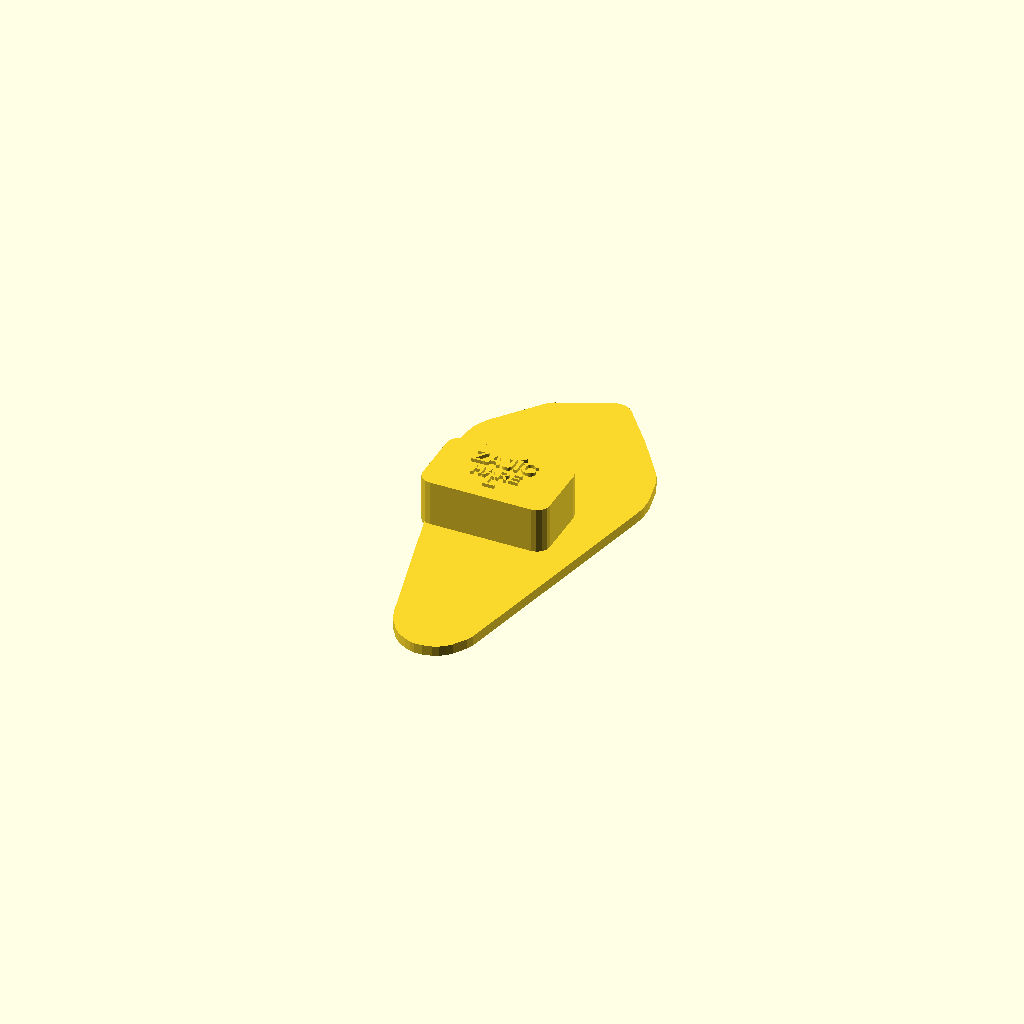
Cell 1: the model at its default parameters.
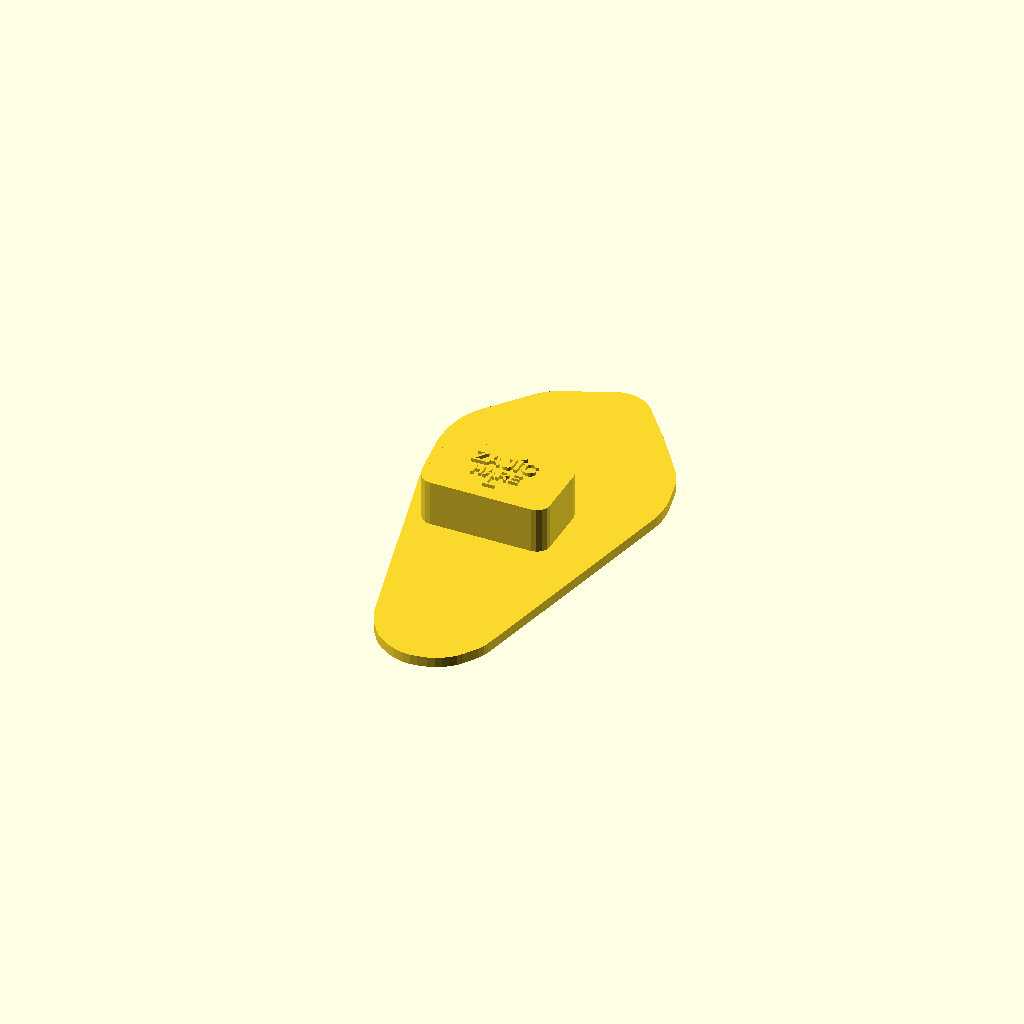
Cell 2: base_margin = 14 (everything else at default).
All cells are drawn from one camera (rotation 55°, 0°, 25°, orthographic, colour scheme Cornfield), so only the parameter changes between them.
The OpenSCAD source (Animals-Zvirata/Hare-Zajic/hare_stamp.scad):
// Paw/hoof stamp - generated by Scripts-Skripty/generate_stamp.py
// Params: params.json in the same directory as this file.

base_margin = 7.00;
base_shape  = "hull";  // "ellipse" or "circle"
base_rx     = 40.46;  // ellipse half-axes incl. margin
base_ry     = 86.73;
base_h      = 4.00;
pattern_h   = 6.50;
handle_h    = 18.00;
handle_w    = 50.00;
handle_d    = 30.00;
handle_r    = 5.00;
text_h      = 1.40;
name_cz     = "ZAJÍC";
name_en     = "HARE";
side        = "L";  // "L" or "R"

module footprint() {  // full outline (base plate)
    polygon([[10.45, 74.35], [11.56, 66.12], [12.03, 48.04], [11.47, 47.66], [11.78, 44.20], [10.47, 34.72], [10.85, 34.17], [9.94, 31.91], [10.32, 31.35], [7.90, 30.11], [7.15, 30.01], [6.43, 36.46], [6.29, 40.87], [6.85, 41.25], [6.26, 43.30], [6.30, 48.64], [6.86, 49.02], [6.37, 51.55], [6.70, 55.86], [7.44, 57.18], [7.48, 62.52], [8.54, 68.15], [9.10, 68.53], [9.52, 73.31]]);
    polygon([[-8.67, 65.82], [-5.97, 58.26], [-5.14, 49.84], [-5.56, 45.06], [-5.06, 42.53], [-5.62, 42.15], [-5.13, 39.63], [-5.69, 39.25], [-5.31, 38.69], [-7.47, 29.86], [-8.58, 29.10], [-10.54, 46.97], [-10.10, 49.32], [-10.55, 57.19]]);
    polygon([[22.69, 59.39], [25.12, 50.42], [25.75, 43.50], [24.33, 35.99], [22.76, 32.88], [19.99, 29.76], [17.66, 27.77], [17.63, 31.42], [18.18, 31.80], [21.83, 51.05], [21.96, 56.86]]);
    polygon([[32.66, 45.35], [34.47, 43.30], [35.81, 40.13], [37.87, 30.50], [38.01, 26.10], [37.30, 22.34], [34.32, 20.72], [31.60, 20.51], [33.79, 26.90], [33.41, 27.46], [33.96, 27.84], [34.30, 32.15], [31.94, 42.81]]);
    polygon([[-22.64, 48.54], [-21.99, 48.17], [-17.74, 26.95], [-18.30, 26.57], [-17.81, 24.04], [-18.54, 22.72], [-18.43, 20.76], [-20.93, 17.83], [-22.33, 16.87], [-23.28, 18.27], [-25.50, 34.74], [-25.46, 40.08], [-24.91, 40.46], [-24.49, 45.24]]);
    polygon([[7.85, -77.83], [5.98, -77.47], [2.49, -75.35], [-0.74, -70.60], [-2.00, -66.96], [-2.77, -55.63], [-2.26, -50.38], [-2.67, -37.18], [-2.11, -36.79], [-2.79, -35.21], [-2.23, -34.83], [-2.90, -33.24], [-2.34, -32.86], [-3.01, -31.28], [-3.55, -23.88], [-5.80, -15.19], [-13.36, 1.32], [-13.97, 5.81], [-12.70, 9.94], [-13.08, 10.50], [-10.40, 14.37], [-7.33, 16.46], [-5.28, 17.05], [-1.52, 16.33], [4.89, 11.71], [7.52, 11.46], [11.35, 12.43], [19.64, 17.67], [23.19, 18.46], [26.39, 17.36], [28.86, 13.73], [29.35, 11.21], [27.55, 4.26], [26.34, 3.03], [25.99, 1.15], [22.13, -6.38], [18.41, -18.32], [18.43, -20.76], [17.87, -21.14], [16.55, -38.39], [18.53, -58.70], [18.47, -61.60], [17.04, -69.11], [16.48, -69.49], [16.78, -70.52], [13.36, -75.71], [11.41, -77.04]]);
}

module relief() {  // rounded imprint pattern (points down, into the mud)
    hull() {
        translate([0, 0, -0.5])  linear_extrude(1.7) polygon([[10.45, 74.35], [11.56, 66.12], [12.03, 48.04], [11.47, 47.66], [11.78, 44.20], [10.47, 34.72], [10.85, 34.17], [9.94, 31.91], [10.32, 31.35], [7.90, 30.11], [7.15, 30.01], [6.43, 36.46], [6.29, 40.87], [6.85, 41.25], [6.26, 43.30], [6.30, 48.64], [6.86, 49.02], [6.37, 51.55], [6.70, 55.86], [7.44, 57.18], [7.48, 62.52], [8.54, 68.15], [9.10, 68.53], [9.52, 73.31]]);
        translate([0, 0, -0.54])  linear_extrude(0.12) offset(r = -0.61) polygon([[10.45, 74.35], [11.56, 66.12], [12.03, 48.04], [11.47, 47.66], [11.78, 44.20], [10.47, 34.72], [10.85, 34.17], [9.94, 31.91], [10.32, 31.35], [7.90, 30.11], [7.15, 30.01], [6.43, 36.46], [6.29, 40.87], [6.85, 41.25], [6.26, 43.30], [6.30, 48.64], [6.86, 49.02], [6.37, 51.55], [6.70, 55.86], [7.44, 57.18], [7.48, 62.52], [8.54, 68.15], [9.10, 68.53], [9.52, 73.31]]);
        translate([0, 0, -1.08])  linear_extrude(0.12) offset(r = -0.32) polygon([[10.45, 74.35], [11.56, 66.12], [12.03, 48.04], [11.47, 47.66], [11.78, 44.20], [10.47, 34.72], [10.85, 34.17], [9.94, 31.91], [10.32, 31.35], [7.90, 30.11], [7.15, 30.01], [6.43, 36.46], [6.29, 40.87], [6.85, 41.25], [6.26, 43.30], [6.30, 48.64], [6.86, 49.02], [6.37, 51.55], [6.70, 55.86], [7.44, 57.18], [7.48, 62.52], [8.54, 68.15], [9.10, 68.53], [9.52, 73.31]]);
        translate([0, 0, -1.62])  linear_extrude(0.12) offset(r = -0.13) polygon([[10.45, 74.35], [11.56, 66.12], [12.03, 48.04], [11.47, 47.66], [11.78, 44.20], [10.47, 34.72], [10.85, 34.17], [9.94, 31.91], [10.32, 31.35], [7.90, 30.11], [7.15, 30.01], [6.43, 36.46], [6.29, 40.87], [6.85, 41.25], [6.26, 43.30], [6.30, 48.64], [6.86, 49.02], [6.37, 51.55], [6.70, 55.86], [7.44, 57.18], [7.48, 62.52], [8.54, 68.15], [9.10, 68.53], [9.52, 73.31]]);
        translate([0, 0, -2.17])  linear_extrude(0.12) offset(r = -0.03) polygon([[10.45, 74.35], [11.56, 66.12], [12.03, 48.04], [11.47, 47.66], [11.78, 44.20], [10.47, 34.72], [10.85, 34.17], [9.94, 31.91], [10.32, 31.35], [7.90, 30.11], [7.15, 30.01], [6.43, 36.46], [6.29, 40.87], [6.85, 41.25], [6.26, 43.30], [6.30, 48.64], [6.86, 49.02], [6.37, 51.55], [6.70, 55.86], [7.44, 57.18], [7.48, 62.52], [8.54, 68.15], [9.10, 68.53], [9.52, 73.31]]);
        translate([0, 0, -2.71])  linear_extrude(0.12) polygon([[10.45, 74.35], [11.56, 66.12], [12.03, 48.04], [11.47, 47.66], [11.78, 44.20], [10.47, 34.72], [10.85, 34.17], [9.94, 31.91], [10.32, 31.35], [7.90, 30.11], [7.15, 30.01], [6.43, 36.46], [6.29, 40.87], [6.85, 41.25], [6.26, 43.30], [6.30, 48.64], [6.86, 49.02], [6.37, 51.55], [6.70, 55.86], [7.44, 57.18], [7.48, 62.52], [8.54, 68.15], [9.10, 68.53], [9.52, 73.31]]);
        translate([0, 0, -3.25])  linear_extrude(0.12) offset(r = -0.05) polygon([[10.45, 74.35], [11.56, 66.12], [12.03, 48.04], [11.47, 47.66], [11.78, 44.20], [10.47, 34.72], [10.85, 34.17], [9.94, 31.91], [10.32, 31.35], [7.90, 30.11], [7.15, 30.01], [6.43, 36.46], [6.29, 40.87], [6.85, 41.25], [6.26, 43.30], [6.30, 48.64], [6.86, 49.02], [6.37, 51.55], [6.70, 55.86], [7.44, 57.18], [7.48, 62.52], [8.54, 68.15], [9.10, 68.53], [9.52, 73.31]]);
        translate([0, 0, -3.79])  linear_extrude(0.12) offset(r = -0.18) polygon([[10.45, 74.35], [11.56, 66.12], [12.03, 48.04], [11.47, 47.66], [11.78, 44.20], [10.47, 34.72], [10.85, 34.17], [9.94, 31.91], [10.32, 31.35], [7.90, 30.11], [7.15, 30.01], [6.43, 36.46], [6.29, 40.87], [6.85, 41.25], [6.26, 43.30], [6.30, 48.64], [6.86, 49.02], [6.37, 51.55], [6.70, 55.86], [7.44, 57.18], [7.48, 62.52], [8.54, 68.15], [9.10, 68.53], [9.52, 73.31]]);
        translate([0, 0, -4.33])  linear_extrude(0.12) offset(r = -0.39) polygon([[10.45, 74.35], [11.56, 66.12], [12.03, 48.04], [11.47, 47.66], [11.78, 44.20], [10.47, 34.72], [10.85, 34.17], [9.94, 31.91], [10.32, 31.35], [7.90, 30.11], [7.15, 30.01], [6.43, 36.46], [6.29, 40.87], [6.85, 41.25], [6.26, 43.30], [6.30, 48.64], [6.86, 49.02], [6.37, 51.55], [6.70, 55.86], [7.44, 57.18], [7.48, 62.52], [8.54, 68.15], [9.10, 68.53], [9.52, 73.31]]);
        translate([0, 0, -4.88])  linear_extrude(0.12) offset(r = -0.72) polygon([[10.45, 74.35], [11.56, 66.12], [12.03, 48.04], [11.47, 47.66], [11.78, 44.20], [10.47, 34.72], [10.85, 34.17], [9.94, 31.91], [10.32, 31.35], [7.90, 30.11], [7.15, 30.01], [6.43, 36.46], [6.29, 40.87], [6.85, 41.25], [6.26, 43.30], [6.30, 48.64], [6.86, 49.02], [6.37, 51.55], [6.70, 55.86], [7.44, 57.18], [7.48, 62.52], [8.54, 68.15], [9.10, 68.53], [9.52, 73.31]]);
        translate([0, 0, -5.42])  linear_extrude(0.12) offset(r = -1.18) polygon([[10.45, 74.35], [11.56, 66.12], [12.03, 48.04], [11.47, 47.66], [11.78, 44.20], [10.47, 34.72], [10.85, 34.17], [9.94, 31.91], [10.32, 31.35], [7.90, 30.11], [7.15, 30.01], [6.43, 36.46], [6.29, 40.87], [6.85, 41.25], [6.26, 43.30], [6.30, 48.64], [6.86, 49.02], [6.37, 51.55], [6.70, 55.86], [7.44, 57.18], [7.48, 62.52], [8.54, 68.15], [9.10, 68.53], [9.52, 73.31]]);
        translate([0, 0, -5.96])  linear_extrude(0.12) offset(r = -1.89) polygon([[10.45, 74.35], [11.56, 66.12], [12.03, 48.04], [11.47, 47.66], [11.78, 44.20], [10.47, 34.72], [10.85, 34.17], [9.94, 31.91], [10.32, 31.35], [7.90, 30.11], [7.15, 30.01], [6.43, 36.46], [6.29, 40.87], [6.85, 41.25], [6.26, 43.30], [6.30, 48.64], [6.86, 49.02], [6.37, 51.55], [6.70, 55.86], [7.44, 57.18], [7.48, 62.52], [8.54, 68.15], [9.10, 68.53], [9.52, 73.31]]);
        translate([0, 0, -6.50])  linear_extrude(0.12) offset(r = -3.87) polygon([[10.45, 74.35], [11.56, 66.12], [12.03, 48.04], [11.47, 47.66], [11.78, 44.20], [10.47, 34.72], [10.85, 34.17], [9.94, 31.91], [10.32, 31.35], [7.90, 30.11], [7.15, 30.01], [6.43, 36.46], [6.29, 40.87], [6.85, 41.25], [6.26, 43.30], [6.30, 48.64], [6.86, 49.02], [6.37, 51.55], [6.70, 55.86], [7.44, 57.18], [7.48, 62.52], [8.54, 68.15], [9.10, 68.53], [9.52, 73.31]]);
    }
    hull() {
        translate([0, 0, -0.5])  linear_extrude(1.7) polygon([[-8.67, 65.82], [-5.97, 58.26], [-5.14, 49.84], [-5.56, 45.06], [-5.06, 42.53], [-5.62, 42.15], [-5.13, 39.63], [-5.69, 39.25], [-5.31, 38.69], [-7.47, 29.86], [-8.58, 29.10], [-10.54, 46.97], [-10.10, 49.32], [-10.55, 57.19]]);
        translate([0, 0, -0.54])  linear_extrude(0.12) offset(r = -0.61) polygon([[-8.67, 65.82], [-5.97, 58.26], [-5.14, 49.84], [-5.56, 45.06], [-5.06, 42.53], [-5.62, 42.15], [-5.13, 39.63], [-5.69, 39.25], [-5.31, 38.69], [-7.47, 29.86], [-8.58, 29.10], [-10.54, 46.97], [-10.10, 49.32], [-10.55, 57.19]]);
        translate([0, 0, -1.08])  linear_extrude(0.12) offset(r = -0.32) polygon([[-8.67, 65.82], [-5.97, 58.26], [-5.14, 49.84], [-5.56, 45.06], [-5.06, 42.53], [-5.62, 42.15], [-5.13, 39.63], [-5.69, 39.25], [-5.31, 38.69], [-7.47, 29.86], [-8.58, 29.10], [-10.54, 46.97], [-10.10, 49.32], [-10.55, 57.19]]);
        translate([0, 0, -1.62])  linear_extrude(0.12) offset(r = -0.13) polygon([[-8.67, 65.82], [-5.97, 58.26], [-5.14, 49.84], [-5.56, 45.06], [-5.06, 42.53], [-5.62, 42.15], [-5.13, 39.63], [-5.69, 39.25], [-5.31, 38.69], [-7.47, 29.86], [-8.58, 29.10], [-10.54, 46.97], [-10.10, 49.32], [-10.55, 57.19]]);
        translate([0, 0, -2.17])  linear_extrude(0.12) offset(r = -0.03) polygon([[-8.67, 65.82], [-5.97, 58.26], [-5.14, 49.84], [-5.56, 45.06], [-5.06, 42.53], [-5.62, 42.15], [-5.13, 39.63], [-5.69, 39.25], [-5.31, 38.69], [-7.47, 29.86], [-8.58, 29.10], [-10.54, 46.97], [-10.10, 49.32], [-10.55, 57.19]]);
        translate([0, 0, -2.71])  linear_extrude(0.12) polygon([[-8.67, 65.82], [-5.97, 58.26], [-5.14, 49.84], [-5.56, 45.06], [-5.06, 42.53], [-5.62, 42.15], [-5.13, 39.63], [-5.69, 39.25], [-5.31, 38.69], [-7.47, 29.86], [-8.58, 29.10], [-10.54, 46.97], [-10.10, 49.32], [-10.55, 57.19]]);
        translate([0, 0, -3.25])  linear_extrude(0.12) offset(r = -0.05) polygon([[-8.67, 65.82], [-5.97, 58.26], [-5.14, 49.84], [-5.56, 45.06], [-5.06, 42.53], [-5.62, 42.15], [-5.13, 39.63], [-5.69, 39.25], [-5.31, 38.69], [-7.47, 29.86], [-8.58, 29.10], [-10.54, 46.97], [-10.10, 49.32], [-10.55, 57.19]]);
        translate([0, 0, -3.79])  linear_extrude(0.12) offset(r = -0.18) polygon([[-8.67, 65.82], [-5.97, 58.26], [-5.14, 49.84], [-5.56, 45.06], [-5.06, 42.53], [-5.62, 42.15], [-5.13, 39.63], [-5.69, 39.25], [-5.31, 38.69], [-7.47, 29.86], [-8.58, 29.10], [-10.54, 46.97], [-10.10, 49.32], [-10.55, 57.19]]);
        translate([0, 0, -4.33])  linear_extrude(0.12) offset(r = -0.39) polygon([[-8.67, 65.82], [-5.97, 58.26], [-5.14, 49.84], [-5.56, 45.06], [-5.06, 42.53], [-5.62, 42.15], [-5.13, 39.63], [-5.69, 39.25], [-5.31, 38.69], [-7.47, 29.86], [-8.58, 29.10], [-10.54, 46.97], [-10.10, 49.32], [-10.55, 57.19]]);
        translate([0, 0, -4.88])  linear_extrude(0.12) offset(r = -0.72) polygon([[-8.67, 65.82], [-5.97, 58.26], [-5.14, 49.84], [-5.56, 45.06], [-5.06, 42.53], [-5.62, 42.15], [-5.13, 39.63], [-5.69, 39.25], [-5.31, 38.69], [-7.47, 29.86], [-8.58, 29.10], [-10.54, 46.97], [-10.10, 49.32], [-10.55, 57.19]]);
        translate([0, 0, -5.42])  linear_extrude(0.12) offset(r = -1.18) polygon([[-8.67, 65.82], [-5.97, 58.26], [-5.14, 49.84], [-5.56, 45.06], [-5.06, 42.53], [-5.62, 42.15], [-5.13, 39.63], [-5.69, 39.25], [-5.31, 38.69], [-7.47, 29.86], [-8.58, 29.10], [-10.54, 46.97], [-10.10, 49.32], [-10.55, 57.19]]);
        translate([0, 0, -5.96])  linear_extrude(0.12) offset(r = -1.89) polygon([[-8.67, 65.82], [-5.97, 58.26], [-5.14, 49.84], [-5.56, 45.06], [-5.06, 42.53], [-5.62, 42.15], [-5.13, 39.63], [-5.69, 39.25], [-5.31, 38.69], [-7.47, 29.86], [-8.58, 29.10], [-10.54, 46.97], [-10.10, 49.32], [-10.55, 57.19]]);
        translate([0, 0, -6.50])  linear_extrude(0.12) offset(r = -3.87) polygon([[-8.67, 65.82], [-5.97, 58.26], [-5.14, 49.84], [-5.56, 45.06], [-5.06, 42.53], [-5.62, 42.15], [-5.13, 39.63], [-5.69, 39.25], [-5.31, 38.69], [-7.47, 29.86], [-8.58, 29.10], [-10.54, 46.97], [-10.10, 49.32], [-10.55, 57.19]]);
    }
    hull() {
        translate([0, 0, -0.5])  linear_extrude(1.7) polygon([[22.69, 59.39], [25.12, 50.42], [25.75, 43.50], [24.33, 35.99], [22.76, 32.88], [19.99, 29.76], [17.66, 27.77], [17.63, 31.42], [18.18, 31.80], [21.83, 51.05], [21.96, 56.86]]);
        translate([0, 0, -0.54])  linear_extrude(0.12) offset(r = -2.79) polygon([[22.69, 59.39], [25.12, 50.42], [25.75, 43.50], [24.33, 35.99], [22.76, 32.88], [19.99, 29.76], [17.66, 27.77], [17.63, 31.42], [18.18, 31.80], [21.83, 51.05], [21.96, 56.86]]);
        translate([0, 0, -1.08])  linear_extrude(0.12) offset(r = -1.83) polygon([[22.69, 59.39], [25.12, 50.42], [25.75, 43.50], [24.33, 35.99], [22.76, 32.88], [19.99, 29.76], [17.66, 27.77], [17.63, 31.42], [18.18, 31.80], [21.83, 51.05], [21.96, 56.86]]);
        translate([0, 0, -1.62])  linear_extrude(0.12) offset(r = -0.93) polygon([[22.69, 59.39], [25.12, 50.42], [25.75, 43.50], [24.33, 35.99], [22.76, 32.88], [19.99, 29.76], [17.66, 27.77], [17.63, 31.42], [18.18, 31.80], [21.83, 51.05], [21.96, 56.86]]);
        translate([0, 0, -2.17])  linear_extrude(0.12) offset(r = -0.46) polygon([[22.69, 59.39], [25.12, 50.42], [25.75, 43.50], [24.33, 35.99], [22.76, 32.88], [19.99, 29.76], [17.66, 27.77], [17.63, 31.42], [18.18, 31.80], [21.83, 51.05], [21.96, 56.86]]);
        translate([0, 0, -2.71])  linear_extrude(0.12) offset(r = -0.18) polygon([[22.69, 59.39], [25.12, 50.42], [25.75, 43.50], [24.33, 35.99], [22.76, 32.88], [19.99, 29.76], [17.66, 27.77], [17.63, 31.42], [18.18, 31.80], [21.83, 51.05], [21.96, 56.86]]);
        translate([0, 0, -3.25])  linear_extrude(0.12) offset(r = -0.04) polygon([[22.69, 59.39], [25.12, 50.42], [25.75, 43.50], [24.33, 35.99], [22.76, 32.88], [19.99, 29.76], [17.66, 27.77], [17.63, 31.42], [18.18, 31.80], [21.83, 51.05], [21.96, 56.86]]);
        translate([0, 0, -3.79])  linear_extrude(0.12) polygon([[22.69, 59.39], [25.12, 50.42], [25.75, 43.50], [24.33, 35.99], [22.76, 32.88], [19.99, 29.76], [17.66, 27.77], [17.63, 31.42], [18.18, 31.80], [21.83, 51.05], [21.96, 56.86]]);
        translate([0, 0, -4.33])  linear_extrude(0.12) offset(r = -0.07) polygon([[22.69, 59.39], [25.12, 50.42], [25.75, 43.50], [24.33, 35.99], [22.76, 32.88], [19.99, 29.76], [17.66, 27.77], [17.63, 31.42], [18.18, 31.80], [21.83, 51.05], [21.96, 56.86]]);
        translate([0, 0, -4.88])  linear_extrude(0.12) offset(r = -0.26) polygon([[22.69, 59.39], [25.12, 50.42], [25.75, 43.50], [24.33, 35.99], [22.76, 32.88], [19.99, 29.76], [17.66, 27.77], [17.63, 31.42], [18.18, 31.80], [21.83, 51.05], [21.96, 56.86]]);
        translate([0, 0, -5.42])  linear_extrude(0.12) offset(r = -0.59) polygon([[22.69, 59.39], [25.12, 50.42], [25.75, 43.50], [24.33, 35.99], [22.76, 32.88], [19.99, 29.76], [17.66, 27.77], [17.63, 31.42], [18.18, 31.80], [21.83, 51.05], [21.96, 56.86]]);
        translate([0, 0, -5.96])  linear_extrude(0.12) offset(r = -1.14) polygon([[22.69, 59.39], [25.12, 50.42], [25.75, 43.50], [24.33, 35.99], [22.76, 32.88], [19.99, 29.76], [17.66, 27.77], [17.63, 31.42], [18.18, 31.80], [21.83, 51.05], [21.96, 56.86]]);
        translate([0, 0, -6.50])  linear_extrude(0.12) offset(r = -2.79) polygon([[22.69, 59.39], [25.12, 50.42], [25.75, 43.50], [24.33, 35.99], [22.76, 32.88], [19.99, 29.76], [17.66, 27.77], [17.63, 31.42], [18.18, 31.80], [21.83, 51.05], [21.96, 56.86]]);
    }
    hull() {
        translate([0, 0, -0.5])  linear_extrude(1.7) polygon([[32.66, 45.35], [34.47, 43.30], [35.81, 40.13], [37.87, 30.50], [38.01, 26.10], [37.30, 22.34], [34.32, 20.72], [31.60, 20.51], [33.79, 26.90], [33.41, 27.46], [33.96, 27.84], [34.30, 32.15], [31.94, 42.81]]);
        translate([0, 0, -0.54])  linear_extrude(0.12) offset(r = -0.46) polygon([[32.66, 45.35], [34.47, 43.30], [35.81, 40.13], [37.87, 30.50], [38.01, 26.10], [37.30, 22.34], [34.32, 20.72], [31.60, 20.51], [33.79, 26.90], [33.41, 27.46], [33.96, 27.84], [34.30, 32.15], [31.94, 42.81]]);
        translate([0, 0, -1.08])  linear_extrude(0.12) offset(r = -0.22) polygon([[32.66, 45.35], [34.47, 43.30], [35.81, 40.13], [37.87, 30.50], [38.01, 26.10], [37.30, 22.34], [34.32, 20.72], [31.60, 20.51], [33.79, 26.90], [33.41, 27.46], [33.96, 27.84], [34.30, 32.15], [31.94, 42.81]]);
        translate([0, 0, -1.62])  linear_extrude(0.12) offset(r = -0.08) polygon([[32.66, 45.35], [34.47, 43.30], [35.81, 40.13], [37.87, 30.50], [38.01, 26.10], [37.30, 22.34], [34.32, 20.72], [31.60, 20.51], [33.79, 26.90], [33.41, 27.46], [33.96, 27.84], [34.30, 32.15], [31.94, 42.81]]);
        translate([0, 0, -2.17])  linear_extrude(0.12) polygon([[32.66, 45.35], [34.47, 43.30], [35.81, 40.13], [37.87, 30.50], [38.01, 26.10], [37.30, 22.34], [34.32, 20.72], [31.60, 20.51], [33.79, 26.90], [33.41, 27.46], [33.96, 27.84], [34.30, 32.15], [31.94, 42.81]]);
        translate([0, 0, -2.71])  linear_extrude(0.12) offset(r = -0.01) polygon([[32.66, 45.35], [34.47, 43.30], [35.81, 40.13], [37.87, 30.50], [38.01, 26.10], [37.30, 22.34], [34.32, 20.72], [31.60, 20.51], [33.79, 26.90], [33.41, 27.46], [33.96, 27.84], [34.30, 32.15], [31.94, 42.81]]);
        translate([0, 0, -3.25])  linear_extrude(0.12) offset(r = -0.09) polygon([[32.66, 45.35], [34.47, 43.30], [35.81, 40.13], [37.87, 30.50], [38.01, 26.10], [37.30, 22.34], [34.32, 20.72], [31.60, 20.51], [33.79, 26.90], [33.41, 27.46], [33.96, 27.84], [34.30, 32.15], [31.94, 42.81]]);
        translate([0, 0, -3.79])  linear_extrude(0.12) offset(r = -0.24) polygon([[32.66, 45.35], [34.47, 43.30], [35.81, 40.13], [37.87, 30.50], [38.01, 26.10], [37.30, 22.34], [34.32, 20.72], [31.60, 20.51], [33.79, 26.90], [33.41, 27.46], [33.96, 27.84], [34.30, 32.15], [31.94, 42.81]]);
        translate([0, 0, -4.33])  linear_extrude(0.12) offset(r = -0.48) polygon([[32.66, 45.35], [34.47, 43.30], [35.81, 40.13], [37.87, 30.50], [38.01, 26.10], [37.30, 22.34], [34.32, 20.72], [31.60, 20.51], [33.79, 26.90], [33.41, 27.46], [33.96, 27.84], [34.30, 32.15], [31.94, 42.81]]);
        translate([0, 0, -4.88])  linear_extrude(0.12) offset(r = -0.82) polygon([[32.66, 45.35], [34.47, 43.30], [35.81, 40.13], [37.87, 30.50], [38.01, 26.10], [37.30, 22.34], [34.32, 20.72], [31.60, 20.51], [33.79, 26.90], [33.41, 27.46], [33.96, 27.84], [34.30, 32.15], [31.94, 42.81]]);
        translate([0, 0, -5.42])  linear_extrude(0.12) offset(r = -1.31) polygon([[32.66, 45.35], [34.47, 43.30], [35.81, 40.13], [37.87, 30.50], [38.01, 26.10], [37.30, 22.34], [34.32, 20.72], [31.60, 20.51], [33.79, 26.90], [33.41, 27.46], [33.96, 27.84], [34.30, 32.15], [31.94, 42.81]]);
        translate([0, 0, -5.96])  linear_extrude(0.12) offset(r = -2.05) polygon([[32.66, 45.35], [34.47, 43.30], [35.81, 40.13], [37.87, 30.50], [38.01, 26.10], [37.30, 22.34], [34.32, 20.72], [31.60, 20.51], [33.79, 26.90], [33.41, 27.46], [33.96, 27.84], [34.30, 32.15], [31.94, 42.81]]);
        translate([0, 0, -6.50])  linear_extrude(0.12) offset(r = -4.08) polygon([[32.66, 45.35], [34.47, 43.30], [35.81, 40.13], [37.87, 30.50], [38.01, 26.10], [37.30, 22.34], [34.32, 20.72], [31.60, 20.51], [33.79, 26.90], [33.41, 27.46], [33.96, 27.84], [34.30, 32.15], [31.94, 42.81]]);
    }
    hull() {
        translate([0, 0, -0.5])  linear_extrude(1.7) polygon([[-22.64, 48.54], [-21.99, 48.17], [-17.74, 26.95], [-18.30, 26.57], [-17.81, 24.04], [-18.54, 22.72], [-18.43, 20.76], [-20.93, 17.83], [-22.33, 16.87], [-23.28, 18.27], [-25.50, 34.74], [-25.46, 40.08], [-24.91, 40.46], [-24.49, 45.24]]);
        translate([0, 0, -0.54])  linear_extrude(0.12) offset(r = -0.16) polygon([[-22.64, 48.54], [-21.99, 48.17], [-17.74, 26.95], [-18.30, 26.57], [-17.81, 24.04], [-18.54, 22.72], [-18.43, 20.76], [-20.93, 17.83], [-22.33, 16.87], [-23.28, 18.27], [-25.50, 34.74], [-25.46, 40.08], [-24.91, 40.46], [-24.49, 45.24]]);
        translate([0, 0, -1.08])  linear_extrude(0.12) offset(r = -0.05) polygon([[-22.64, 48.54], [-21.99, 48.17], [-17.74, 26.95], [-18.30, 26.57], [-17.81, 24.04], [-18.54, 22.72], [-18.43, 20.76], [-20.93, 17.83], [-22.33, 16.87], [-23.28, 18.27], [-25.50, 34.74], [-25.46, 40.08], [-24.91, 40.46], [-24.49, 45.24]]);
        translate([0, 0, -1.62])  linear_extrude(0.12) polygon([[-22.64, 48.54], [-21.99, 48.17], [-17.74, 26.95], [-18.30, 26.57], [-17.81, 24.04], [-18.54, 22.72], [-18.43, 20.76], [-20.93, 17.83], [-22.33, 16.87], [-23.28, 18.27], [-25.50, 34.74], [-25.46, 40.08], [-24.91, 40.46], [-24.49, 45.24]]);
        translate([0, 0, -2.17])  linear_extrude(0.12) offset(r = -0.02) polygon([[-22.64, 48.54], [-21.99, 48.17], [-17.74, 26.95], [-18.30, 26.57], [-17.81, 24.04], [-18.54, 22.72], [-18.43, 20.76], [-20.93, 17.83], [-22.33, 16.87], [-23.28, 18.27], [-25.50, 34.74], [-25.46, 40.08], [-24.91, 40.46], [-24.49, 45.24]]);
        translate([0, 0, -2.71])  linear_extrude(0.12) offset(r = -0.09) polygon([[-22.64, 48.54], [-21.99, 48.17], [-17.74, 26.95], [-18.30, 26.57], [-17.81, 24.04], [-18.54, 22.72], [-18.43, 20.76], [-20.93, 17.83], [-22.33, 16.87], [-23.28, 18.27], [-25.50, 34.74], [-25.46, 40.08], [-24.91, 40.46], [-24.49, 45.24]]);
        translate([0, 0, -3.25])  linear_extrude(0.12) offset(r = -0.24) polygon([[-22.64, 48.54], [-21.99, 48.17], [-17.74, 26.95], [-18.30, 26.57], [-17.81, 24.04], [-18.54, 22.72], [-18.43, 20.76], [-20.93, 17.83], [-22.33, 16.87], [-23.28, 18.27], [-25.50, 34.74], [-25.46, 40.08], [-24.91, 40.46], [-24.49, 45.24]]);
        translate([0, 0, -3.79])  linear_extrude(0.12) offset(r = -0.45) polygon([[-22.64, 48.54], [-21.99, 48.17], [-17.74, 26.95], [-18.30, 26.57], [-17.81, 24.04], [-18.54, 22.72], [-18.43, 20.76], [-20.93, 17.83], [-22.33, 16.87], [-23.28, 18.27], [-25.50, 34.74], [-25.46, 40.08], [-24.91, 40.46], [-24.49, 45.24]]);
        translate([0, 0, -4.33])  linear_extrude(0.12) offset(r = -0.75) polygon([[-22.64, 48.54], [-21.99, 48.17], [-17.74, 26.95], [-18.30, 26.57], [-17.81, 24.04], [-18.54, 22.72], [-18.43, 20.76], [-20.93, 17.83], [-22.33, 16.87], [-23.28, 18.27], [-25.50, 34.74], [-25.46, 40.08], [-24.91, 40.46], [-24.49, 45.24]]);
        translate([0, 0, -4.88])  linear_extrude(0.12) offset(r = -1.16) polygon([[-22.64, 48.54], [-21.99, 48.17], [-17.74, 26.95], [-18.30, 26.57], [-17.81, 24.04], [-18.54, 22.72], [-18.43, 20.76], [-20.93, 17.83], [-22.33, 16.87], [-23.28, 18.27], [-25.50, 34.74], [-25.46, 40.08], [-24.91, 40.46], [-24.49, 45.24]]);
        translate([0, 0, -5.42])  linear_extrude(0.12) offset(r = -1.72) polygon([[-22.64, 48.54], [-21.99, 48.17], [-17.74, 26.95], [-18.30, 26.57], [-17.81, 24.04], [-18.54, 22.72], [-18.43, 20.76], [-20.93, 17.83], [-22.33, 16.87], [-23.28, 18.27], [-25.50, 34.74], [-25.46, 40.08], [-24.91, 40.46], [-24.49, 45.24]]);
        translate([0, 0, -5.96])  linear_extrude(0.12) offset(r = -2.53) polygon([[-22.64, 48.54], [-21.99, 48.17], [-17.74, 26.95], [-18.30, 26.57], [-17.81, 24.04], [-18.54, 22.72], [-18.43, 20.76], [-20.93, 17.83], [-22.33, 16.87], [-23.28, 18.27], [-25.50, 34.74], [-25.46, 40.08], [-24.91, 40.46], [-24.49, 45.24]]);
        translate([0, 0, -6.50])  linear_extrude(0.12) offset(r = -4.73) polygon([[-22.64, 48.54], [-21.99, 48.17], [-17.74, 26.95], [-18.30, 26.57], [-17.81, 24.04], [-18.54, 22.72], [-18.43, 20.76], [-20.93, 17.83], [-22.33, 16.87], [-23.28, 18.27], [-25.50, 34.74], [-25.46, 40.08], [-24.91, 40.46], [-24.49, 45.24]]);
    }
    hull() {
        translate([0, 0, -0.5])  linear_extrude(1.7) polygon([[7.85, -77.83], [5.98, -77.47], [2.49, -75.35], [-0.74, -70.60], [-2.00, -66.96], [-2.77, -55.63], [-2.26, -50.38], [-2.67, -37.18], [-2.11, -36.79], [-2.79, -35.21], [-2.23, -34.83], [-2.90, -33.24], [-2.34, -32.86], [-3.01, -31.28], [-3.55, -23.88], [-5.80, -15.19], [-13.36, 1.32], [-13.97, 5.81], [-12.70, 9.94], [-13.08, 10.50], [-10.40, 14.37], [-7.33, 16.46], [-5.28, 17.05], [-1.52, 16.33], [4.89, 11.71], [7.52, 11.46], [11.35, 12.43], [19.64, 17.67], [23.19, 18.46], [26.39, 17.36], [28.86, 13.73], [29.35, 11.21], [27.55, 4.26], [26.34, 3.03], [25.99, 1.15], [22.13, -6.38], [18.41, -18.32], [18.43, -20.76], [17.87, -21.14], [16.55, -38.39], [18.53, -58.70], [18.47, -61.60], [17.04, -69.11], [16.48, -69.49], [16.78, -70.52], [13.36, -75.71], [11.41, -77.04]]);
        translate([0, 0, -0.54])  linear_extrude(0.12) offset(r = -0.85) polygon([[7.85, -77.83], [5.98, -77.47], [2.49, -75.35], [-0.74, -70.60], [-2.00, -66.96], [-2.77, -55.63], [-2.26, -50.38], [-2.67, -37.18], [-2.11, -36.79], [-2.79, -35.21], [-2.23, -34.83], [-2.90, -33.24], [-2.34, -32.86], [-3.01, -31.28], [-3.55, -23.88], [-5.80, -15.19], [-13.36, 1.32], [-13.97, 5.81], [-12.70, 9.94], [-13.08, 10.50], [-10.40, 14.37], [-7.33, 16.46], [-5.28, 17.05], [-1.52, 16.33], [4.89, 11.71], [7.52, 11.46], [11.35, 12.43], [19.64, 17.67], [23.19, 18.46], [26.39, 17.36], [28.86, 13.73], [29.35, 11.21], [27.55, 4.26], [26.34, 3.03], [25.99, 1.15], [22.13, -6.38], [18.41, -18.32], [18.43, -20.76], [17.87, -21.14], [16.55, -38.39], [18.53, -58.70], [18.47, -61.60], [17.04, -69.11], [16.48, -69.49], [16.78, -70.52], [13.36, -75.71], [11.41, -77.04]]);
        translate([0, 0, -1.08])  linear_extrude(0.12) offset(r = -1.11) polygon([[7.85, -77.83], [5.98, -77.47], [2.49, -75.35], [-0.74, -70.60], [-2.00, -66.96], [-2.77, -55.63], [-2.26, -50.38], [-2.67, -37.18], [-2.11, -36.79], [-2.79, -35.21], [-2.23, -34.83], [-2.90, -33.24], [-2.34, -32.86], [-3.01, -31.28], [-3.55, -23.88], [-5.80, -15.19], [-13.36, 1.32], [-13.97, 5.81], [-12.70, 9.94], [-13.08, 10.50], [-10.40, 14.37], [-7.33, 16.46], [-5.28, 17.05], [-1.52, 16.33], [4.89, 11.71], [7.52, 11.46], [11.35, 12.43], [19.64, 17.67], [23.19, 18.46], [26.39, 17.36], [28.86, 13.73], [29.35, 11.21], [27.55, 4.26], [26.34, 3.03], [25.99, 1.15], [22.13, -6.38], [18.41, -18.32], [18.43, -20.76], [17.87, -21.14], [16.55, -38.39], [18.53, -58.70], [18.47, -61.60], [17.04, -69.11], [16.48, -69.49], [16.78, -70.52], [13.36, -75.71], [11.41, -77.04]]);
        translate([0, 0, -1.62])  linear_extrude(0.12) offset(r = -1.41) polygon([[7.85, -77.83], [5.98, -77.47], [2.49, -75.35], [-0.74, -70.60], [-2.00, -66.96], [-2.77, -55.63], [-2.26, -50.38], [-2.67, -37.18], [-2.11, -36.79], [-2.79, -35.21], [-2.23, -34.83], [-2.90, -33.24], [-2.34, -32.86], [-3.01, -31.28], [-3.55, -23.88], [-5.80, -15.19], [-13.36, 1.32], [-13.97, 5.81], [-12.70, 9.94], [-13.08, 10.50], [-10.40, 14.37], [-7.33, 16.46], [-5.28, 17.05], [-1.52, 16.33], [4.89, 11.71], [7.52, 11.46], [11.35, 12.43], [19.64, 17.67], [23.19, 18.46], [26.39, 17.36], [28.86, 13.73], [29.35, 11.21], [27.55, 4.26], [26.34, 3.03], [25.99, 1.15], [22.13, -6.38], [18.41, -18.32], [18.43, -20.76], [17.87, -21.14], [16.55, -38.39], [18.53, -58.70], [18.47, -61.60], [17.04, -69.11], [16.48, -69.49], [16.78, -70.52], [13.36, -75.71], [11.41, -77.04]]);
        translate([0, 0, -2.17])  linear_extrude(0.12) offset(r = -1.76) polygon([[7.85, -77.83], [5.98, -77.47], [2.49, -75.35], [-0.74, -70.60], [-2.00, -66.96], [-2.77, -55.63], [-2.26, -50.38], [-2.67, -37.18], [-2.11, -36.79], [-2.79, -35.21], [-2.23, -34.83], [-2.90, -33.24], [-2.34, -32.86], [-3.01, -31.28], [-3.55, -23.88], [-5.80, -15.19], [-13.36, 1.32], [-13.97, 5.81], [-12.70, 9.94], [-13.08, 10.50], [-10.40, 14.37], [-7.33, 16.46], [-5.28, 17.05], [-1.52, 16.33], [4.89, 11.71], [7.52, 11.46], [11.35, 12.43], [19.64, 17.67], [23.19, 18.46], [26.39, 17.36], [28.86, 13.73], [29.35, 11.21], [27.55, 4.26], [26.34, 3.03], [25.99, 1.15], [22.13, -6.38], [18.41, -18.32], [18.43, -20.76], [17.87, -21.14], [16.55, -38.39], [18.53, -58.70], [18.47, -61.60], [17.04, -69.11], [16.48, -69.49], [16.78, -70.52], [13.36, -75.71], [11.41, -77.04]]);
        translate([0, 0, -2.71])  linear_extrude(0.12) offset(r = -2.16) polygon([[7.85, -77.83], [5.98, -77.47], [2.49, -75.35], [-0.74, -70.60], [-2.00, -66.96], [-2.77, -55.63], [-2.26, -50.38], [-2.67, -37.18], [-2.11, -36.79], [-2.79, -35.21], [-2.23, -34.83], [-2.90, -33.24], [-2.34, -32.86], [-3.01, -31.28], [-3.55, -23.88], [-5.80, -15.19], [-13.36, 1.32], [-13.97, 5.81], [-12.70, 9.94], [-13.08, 10.50], [-10.40, 14.37], [-7.33, 16.46], [-5.28, 17.05], [-1.52, 16.33], [4.89, 11.71], [7.52, 11.46], [11.35, 12.43], [19.64, 17.67], [23.19, 18.46], [26.39, 17.36], [28.86, 13.73], [29.35, 11.21], [27.55, 4.26], [26.34, 3.03], [25.99, 1.15], [22.13, -6.38], [18.41, -18.32], [18.43, -20.76], [17.87, -21.14], [16.55, -38.39], [18.53, -58.70], [18.47, -61.60], [17.04, -69.11], [16.48, -69.49], [16.78, -70.52], [13.36, -75.71], [11.41, -77.04]]);
        translate([0, 0, -3.25])  linear_extrude(0.12) offset(r = -2.62) polygon([[7.85, -77.83], [5.98, -77.47], [2.49, -75.35], [-0.74, -70.60], [-2.00, -66.96], [-2.77, -55.63], [-2.26, -50.38], [-2.67, -37.18], [-2.11, -36.79], [-2.79, -35.21], [-2.23, -34.83], [-2.90, -33.24], [-2.34, -32.86], [-3.01, -31.28], [-3.55, -23.88], [-5.80, -15.19], [-13.36, 1.32], [-13.97, 5.81], [-12.70, 9.94], [-13.08, 10.50], [-10.40, 14.37], [-7.33, 16.46], [-5.28, 17.05], [-1.52, 16.33], [4.89, 11.71], [7.52, 11.46], [11.35, 12.43], [19.64, 17.67], [23.19, 18.46], [26.39, 17.36], [28.86, 13.73], [29.35, 11.21], [27.55, 4.26], [26.34, 3.03], [25.99, 1.15], [22.13, -6.38], [18.41, -18.32], [18.43, -20.76], [17.87, -21.14], [16.55, -38.39], [18.53, -58.70], [18.47, -61.60], [17.04, -69.11], [16.48, -69.49], [16.78, -70.52], [13.36, -75.71], [11.41, -77.04]]);
        translate([0, 0, -3.79])  linear_extrude(0.12) offset(r = -3.16) polygon([[7.85, -77.83], [5.98, -77.47], [2.49, -75.35], [-0.74, -70.60], [-2.00, -66.96], [-2.77, -55.63], [-2.26, -50.38], [-2.67, -37.18], [-2.11, -36.79], [-2.79, -35.21], [-2.23, -34.83], [-2.90, -33.24], [-2.34, -32.86], [-3.01, -31.28], [-3.55, -23.88], [-5.80, -15.19], [-13.36, 1.32], [-13.97, 5.81], [-12.70, 9.94], [-13.08, 10.50], [-10.40, 14.37], [-7.33, 16.46], [-5.28, 17.05], [-1.52, 16.33], [4.89, 11.71], [7.52, 11.46], [11.35, 12.43], [19.64, 17.67], [23.19, 18.46], [26.39, 17.36], [28.86, 13.73], [29.35, 11.21], [27.55, 4.26], [26.34, 3.03], [25.99, 1.15], [22.13, -6.38], [18.41, -18.32], [18.43, -20.76], [17.87, -21.14], [16.55, -38.39], [18.53, -58.70], [18.47, -61.60], [17.04, -69.11], [16.48, -69.49], [16.78, -70.52], [13.36, -75.71], [11.41, -77.04]]);
        translate([0, 0, -4.33])  linear_extrude(0.12) offset(r = -3.78) polygon([[7.85, -77.83], [5.98, -77.47], [2.49, -75.35], [-0.74, -70.60], [-2.00, -66.96], [-2.77, -55.63], [-2.26, -50.38], [-2.67, -37.18], [-2.11, -36.79], [-2.79, -35.21], [-2.23, -34.83], [-2.90, -33.24], [-2.34, -32.86], [-3.01, -31.28], [-3.55, -23.88], [-5.80, -15.19], [-13.36, 1.32], [-13.97, 5.81], [-12.70, 9.94], [-13.08, 10.50], [-10.40, 14.37], [-7.33, 16.46], [-5.28, 17.05], [-1.52, 16.33], [4.89, 11.71], [7.52, 11.46], [11.35, 12.43], [19.64, 17.67], [23.19, 18.46], [26.39, 17.36], [28.86, 13.73], [29.35, 11.21], [27.55, 4.26], [26.34, 3.03], [25.99, 1.15], [22.13, -6.38], [18.41, -18.32], [18.43, -20.76], [17.87, -21.14], [16.55, -38.39], [18.53, -58.70], [18.47, -61.60], [17.04, -69.11], [16.48, -69.49], [16.78, -70.52], [13.36, -75.71], [11.41, -77.04]]);
        translate([0, 0, -4.88])  linear_extrude(0.12) offset(r = -4.54) polygon([[7.85, -77.83], [5.98, -77.47], [2.49, -75.35], [-0.74, -70.60], [-2.00, -66.96], [-2.77, -55.63], [-2.26, -50.38], [-2.67, -37.18], [-2.11, -36.79], [-2.79, -35.21], [-2.23, -34.83], [-2.90, -33.24], [-2.34, -32.86], [-3.01, -31.28], [-3.55, -23.88], [-5.80, -15.19], [-13.36, 1.32], [-13.97, 5.81], [-12.70, 9.94], [-13.08, 10.50], [-10.40, 14.37], [-7.33, 16.46], [-5.28, 17.05], [-1.52, 16.33], [4.89, 11.71], [7.52, 11.46], [11.35, 12.43], [19.64, 17.67], [23.19, 18.46], [26.39, 17.36], [28.86, 13.73], [29.35, 11.21], [27.55, 4.26], [26.34, 3.03], [25.99, 1.15], [22.13, -6.38], [18.41, -18.32], [18.43, -20.76], [17.87, -21.14], [16.55, -38.39], [18.53, -58.70], [18.47, -61.60], [17.04, -69.11], [16.48, -69.49], [16.78, -70.52], [13.36, -75.71], [11.41, -77.04]]);
        translate([0, 0, -5.42])  linear_extrude(0.12) offset(r = -5.47) polygon([[7.85, -77.83], [5.98, -77.47], [2.49, -75.35], [-0.74, -70.60], [-2.00, -66.96], [-2.77, -55.63], [-2.26, -50.38], [-2.67, -37.18], [-2.11, -36.79], [-2.79, -35.21], [-2.23, -34.83], [-2.90, -33.24], [-2.34, -32.86], [-3.01, -31.28], [-3.55, -23.88], [-5.80, -15.19], [-13.36, 1.32], [-13.97, 5.81], [-12.70, 9.94], [-13.08, 10.50], [-10.40, 14.37], [-7.33, 16.46], [-5.28, 17.05], [-1.52, 16.33], [4.89, 11.71], [7.52, 11.46], [11.35, 12.43], [19.64, 17.67], [23.19, 18.46], [26.39, 17.36], [28.86, 13.73], [29.35, 11.21], [27.55, 4.26], [26.34, 3.03], [25.99, 1.15], [22.13, -6.38], [18.41, -18.32], [18.43, -20.76], [17.87, -21.14], [16.55, -38.39], [18.53, -58.70], [18.47, -61.60], [17.04, -69.11], [16.48, -69.49], [16.78, -70.52], [13.36, -75.71], [11.41, -77.04]]);
        translate([0, 0, -5.96])  linear_extrude(0.12) offset(r = -6.75) polygon([[7.85, -77.83], [5.98, -77.47], [2.49, -75.35], [-0.74, -70.60], [-2.00, -66.96], [-2.77, -55.63], [-2.26, -50.38], [-2.67, -37.18], [-2.11, -36.79], [-2.79, -35.21], [-2.23, -34.83], [-2.90, -33.24], [-2.34, -32.86], [-3.01, -31.28], [-3.55, -23.88], [-5.80, -15.19], [-13.36, 1.32], [-13.97, 5.81], [-12.70, 9.94], [-13.08, 10.50], [-10.40, 14.37], [-7.33, 16.46], [-5.28, 17.05], [-1.52, 16.33], [4.89, 11.71], [7.52, 11.46], [11.35, 12.43], [19.64, 17.67], [23.19, 18.46], [26.39, 17.36], [28.86, 13.73], [29.35, 11.21], [27.55, 4.26], [26.34, 3.03], [25.99, 1.15], [22.13, -6.38], [18.41, -18.32], [18.43, -20.76], [17.87, -21.14], [16.55, -38.39], [18.53, -58.70], [18.47, -61.60], [17.04, -69.11], [16.48, -69.49], [16.78, -70.52], [13.36, -75.71], [11.41, -77.04]]);
        translate([0, 0, -6.50])  linear_extrude(0.12) offset(r = -10.00) polygon([[7.85, -77.83], [5.98, -77.47], [2.49, -75.35], [-0.74, -70.60], [-2.00, -66.96], [-2.77, -55.63], [-2.26, -50.38], [-2.67, -37.18], [-2.11, -36.79], [-2.79, -35.21], [-2.23, -34.83], [-2.90, -33.24], [-2.34, -32.86], [-3.01, -31.28], [-3.55, -23.88], [-5.80, -15.19], [-13.36, 1.32], [-13.97, 5.81], [-12.70, 9.94], [-13.08, 10.50], [-10.40, 14.37], [-7.33, 16.46], [-5.28, 17.05], [-1.52, 16.33], [4.89, 11.71], [7.52, 11.46], [11.35, 12.43], [19.64, 17.67], [23.19, 18.46], [26.39, 17.36], [28.86, 13.73], [29.35, 11.21], [27.55, 4.26], [26.34, 3.03], [25.99, 1.15], [22.13, -6.38], [18.41, -18.32], [18.43, -20.76], [17.87, -21.14], [16.55, -38.39], [18.53, -58.70], [18.47, -61.60], [17.04, -69.11], [16.48, -69.49], [16.78, -70.52], [13.36, -75.71], [11.41, -77.04]]);
    }
}

module base_shape() {
    // convex base around the track.
    // "hull": convex hull of the track + base_margin (default, always safe)
    // "ellipse" / "circle": circumscribed ellipse/circle
    if (base_shape == "circle")
        circle(r = max(base_rx, base_ry), $fn = 128);
    else if (base_shape == "ellipse")
        scale([base_rx, base_ry]) circle(r = 1, $fn = 128);
    else
        offset(r = base_margin) hull() footprint();
}

module stamp_body() {
    mirror(side == "R" ? [1, 0, 0] : [0, 0, 0])
    union() {
        relief();
        linear_extrude(base_h) base_shape();
    }
    translate([0, 0, base_h - 1.0])
    linear_extrude(handle_h + 1.0)
        offset(r = handle_r) offset(delta = -handle_r)
            square([handle_w, handle_d], center = true);
}

module top_text() {
    translate([0, 0, base_h + handle_h - 0.5])
    linear_extrude(text_h + 0.5)
    union() {
        translate([0, 3.30, 0])
            text(name_cz, size = 6.40, halign = "center",
                 font = "Liberation Sans:style=Bold");
        translate([0, -3.90, 0])
            text(name_en, size = 5.00, halign = "center",
                 font = "Liberation Sans:style=Bold");
        translate([0, -9.00, 0])
            text(side, size = 6.40, halign = "center",
                 font = "Liberation Sans:style=Bold");
    }
}

union() {
    stamp_body();
    top_text();
}
Customizer parameters (derived from the source; name, type, default, range or options):
base_margin: number, default 7
base_shape: string, default "hull"
base_rx: number, default 40.46
base_ry: number, default 86.73
base_h: number, default 4
pattern_h: number, default 6.5
handle_h: number, default 18
handle_w: number, default 50
handle_d: number, default 30
handle_r: number, default 5
text_h: number, default 1.4
name_cz: string, default "ZAJÍC"
name_en: string, default "HARE"
side: string, default "L"
